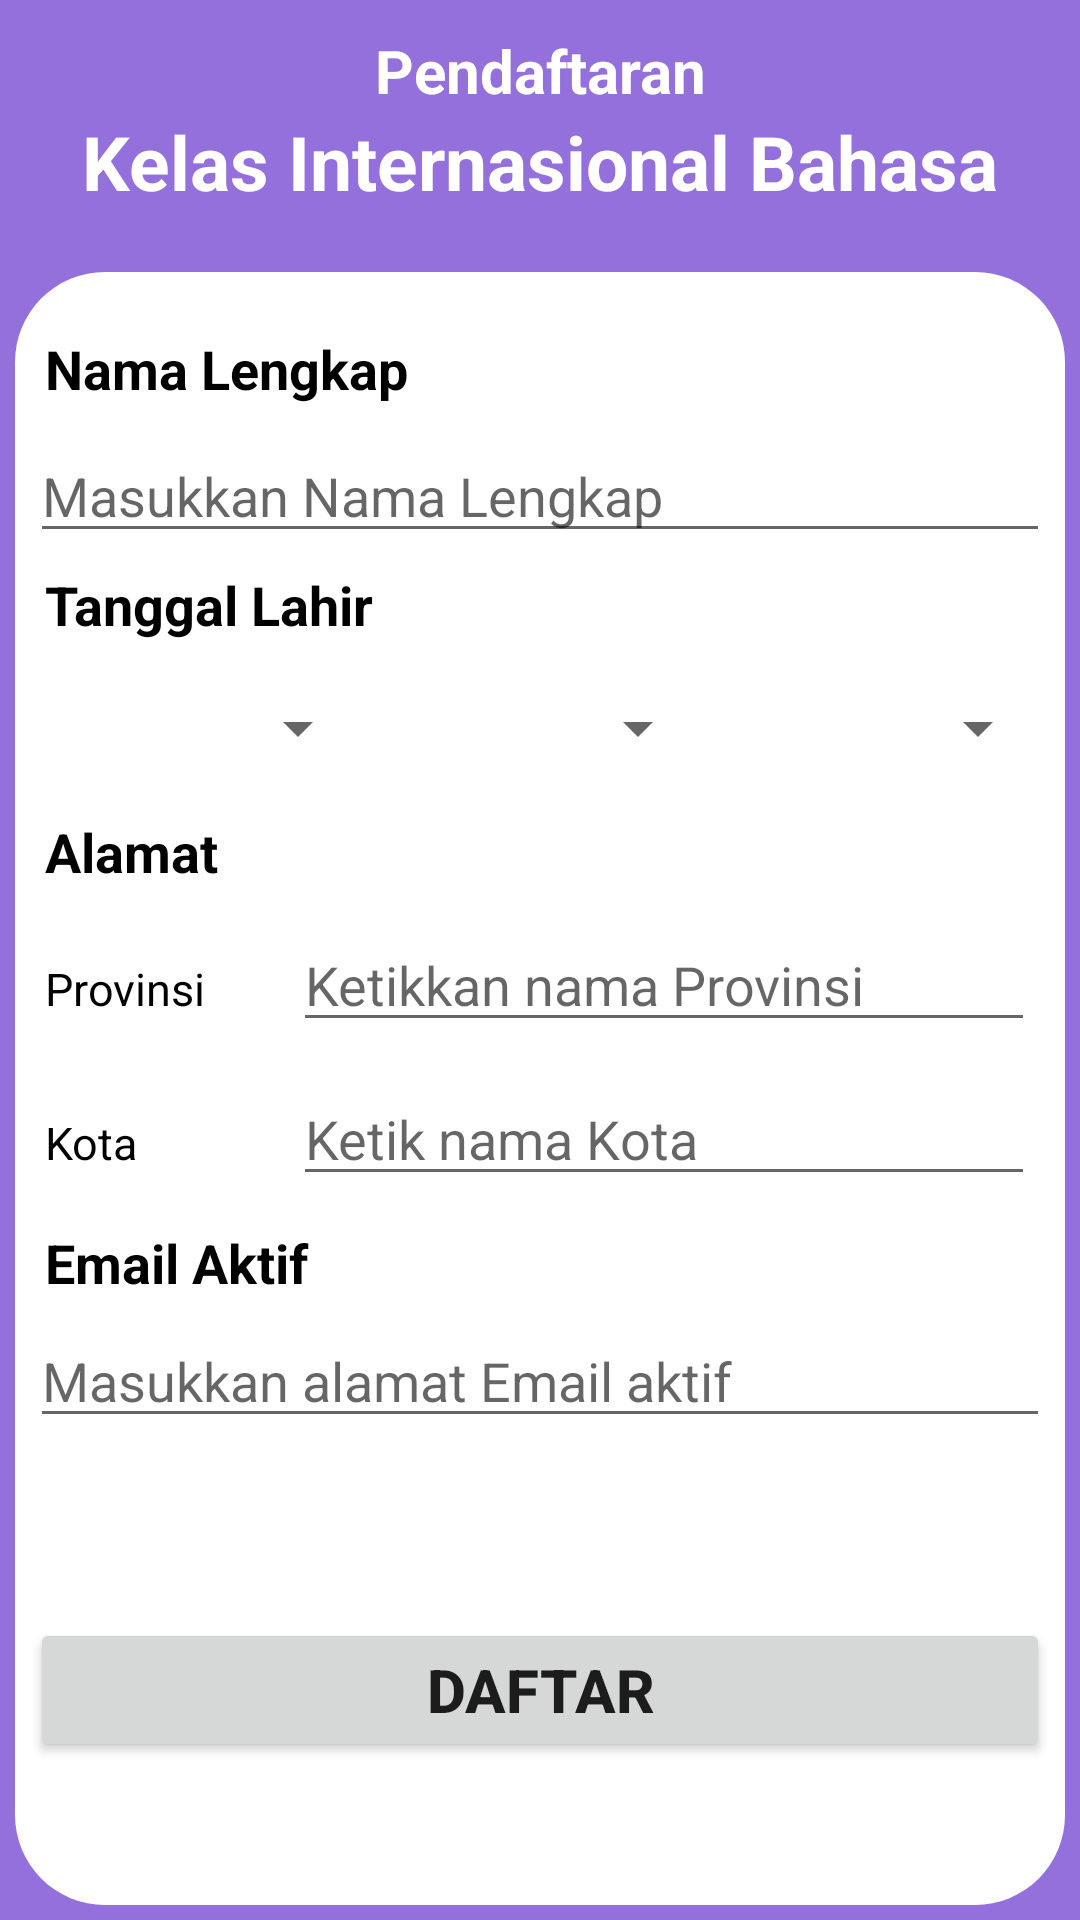

Here is an Android app screen rendered from its layout file. Give the layout XML and the strings, colors and styles it references.
<!-- AndroidManifest.xml: application theme Theme.KoreanClass -->
<!-- res/layout/activity_main.xml -->
<?xml version="1.0" encoding="utf-8"?>
<LinearLayout xmlns:android="http://schemas.android.com/apk/res/android"
    xmlns:app="http://schemas.android.com/apk/res-auto"
    xmlns:tools="http://schemas.android.com/tools"
    android:layout_width="match_parent"
    android:layout_height="match_parent"
    android:orientation="vertical"
    android:padding="5dp"
    android:background="#9370db"
    tools:context=".MainActivity">

    //layout untuk kata "pendaftaran"
    <TextView
        android:id="@+id/tvDaftar"
        android:layout_width="match_parent"
        android:layout_height="wrap_content"
        android:text="@string/daftar"
        android:gravity="center"
        android:textSize="20sp"
        android:textStyle="bold"
        android:textColor="@color/white"
        android:layout_marginTop="5dp"/>

    //layout untuk kata "Kelas Internasional Bahasa"
    <TextView
        android:id="@+id/tvKelas"
        android:layout_width="match_parent"
        android:layout_height="wrap_content"
        android:text="@string/kelas"
        android:gravity="center"
        android:textSize="25sp"
        android:textStyle="bold"
        android:textColor="@color/white"
        android:layout_marginBottom="15dp"/>

    //linear layout baru
    <LinearLayout
        android:layout_width="match_parent"
        android:layout_height="match_parent"
        android:orientation="vertical"
        android:background="@drawable/ic_bg1"
        android:padding="5dp"
        android:layout_marginTop="5dp"
        tools:context=".MainActivity">

        //lauout untuk kata "Nama Lengkap"
        <TextView
            android:id="@+id/tvNama"
            android:layout_width="match_parent"
            android:layout_height="wrap_content"
            android:text="@string/nama"
            android:textSize="18sp"
            android:textStyle="bold"
            android:textColor="@color/black"
            android:padding="5dp"
            android:layout_marginTop="10dp"/>

        //layout untuk teks yang bisa diedit atau tempat menginputkan nama
        <EditText
            android:id="@+id/etNama"
            android:layout_width="match_parent"
            android:layout_height="wrap_content"
            android:layout_marginTop="3dp"
            android:hint="@string/nama2"
            android:inputType="text"/>

        //layout untuk tanggal lahir
        <TextView
            android:id="@+id/tvTanggalLahir"
            android:layout_width="match_parent"
            android:layout_height="wrap_content"
            android:text="@string/tgllahir"
            android:textSize="18sp"
            android:textStyle="bold"
            android:textColor="@color/black"
            android:padding="5dp"/>

        //linear layout baru untuk tanggal lahir
        <LinearLayout
            android:layout_width="match_parent"
            android:layout_height="wrap_content"
            android:orientation="horizontal"
            tools:context=".MainActivity">

            //spinner tanggal
            <Spinner
                android:id="@+id/spinnertgl"
                android:layout_width="match_parent"
                android:layout_height="48dp"
                android:layout_weight="1"/>

            //spinner bulan
            <Spinner
                android:id="@+id/spinnerbln"
                android:layout_width="match_parent"
                android:layout_height="48dp"
                android:layout_weight="1"/>

            //spinner tahun
            <Spinner
                android:id="@+id/spinnerthn"
                android:layout_width="match_parent"
                android:layout_height="48dp"
                android:layout_weight="1"/>

        </LinearLayout>

        //layout untuk alamat
        <TextView
            android:id="@+id/tvAlamat"
            android:layout_width="match_parent"
            android:layout_height="wrap_content"
            android:text="@string/alamat"
            android:textSize="18sp"
            android:textStyle="bold"
            android:textColor="@color/black"
            android:padding="5dp"/>

        //linear layout baru untuk alamat
        <LinearLayout
            android:layout_width="match_parent"
            android:layout_height="wrap_content"
            android:orientation="horizontal"
            android:padding="5dp"
            tools:context=".MainActivity">

            //layout untuk provinsi
            <TextView
                android:id="@+id/tvProv"
                android:layout_width="match_parent"
                android:layout_height="wrap_content"
                android:text="@string/prov"
                android:textSize="15sp"
                android:textColor="@color/black"
                android:layout_weight="3"/>

            //auto complete untuk memasukkan provinsi
            <AutoCompleteTextView
                android:id="@+id/ectProv"
                android:layout_width="match_parent"
                android:layout_height="wrap_content"
                android:hint="@string/prov2"
                android:layout_weight="1"
                android:completionThreshold="1"/>

        </LinearLayout>

        //linear layout baru untuk masukkan kota
        <LinearLayout
            android:layout_width="match_parent"
            android:layout_height="wrap_content"
            android:orientation="horizontal"
            android:padding="5dp"
            tools:context=".MainActivity">

            //layout untuk kota
            <TextView
                android:id="@+id/tvKota"
                android:layout_width="match_parent"
                android:layout_height="wrap_content"
                android:text="@string/kota"
                android:textSize="15sp"
                android:textColor="@color/black"
                android:layout_weight="3"/>

            //auto complete untuk tempat memasukkan nama kota
            <AutoCompleteTextView
                android:id="@+id/ectKota"
                android:layout_width="match_parent"
                android:layout_height="wrap_content"
                android:hint="@string/kota2"
                android:layout_weight="1"
                android:completionThreshold="1"/>

        </LinearLayout>

        //layout untuk kata email
        <TextView
            android:id="@+id/tvEmail"
            android:layout_width="match_parent"
            android:layout_height="wrap_content"
            android:text="@string/email"
            android:textSize="18sp"
            android:textStyle="bold"
            android:textColor="@color/black"
            android:padding="5dp"/>

        //layout untuk tempat memasukkan alamat email
        <EditText
            android:id="@+id/etEmail"
            android:layout_width="match_parent"
            android:layout_height="wrap_content"
            android:hint="@string/email2"
            android:inputType="textEmailAddress"/>

        //button
        <Button
            android:id="@+id/btnDaftar"
            android:layout_width="match_parent"
            android:layout_height="wrap_content"
            android:text="@string/submit"
            android:textSize="20sp"
            android:layout_marginTop="60dp"
            android:layout_marginBottom="15dp"
            android:textStyle="bold"/>

    </LinearLayout>

</LinearLayout>
<!-- resources referenced by this layout -->
<resources>
  <!-- drawable ic_bg1 (drawable) -->
  <?xml version="1.0" encoding="utf-8"?>
  <selector xmlns:android="http://schemas.android.com/apk/res/android">
      <item>
          <shape>
              <corners
                  android:radius="30dp"/>
              <solid
                  android:color="@color/white"/>
          </shape>
      </item>
  </selector>
  <string name="alamat">Alamat</string>
  <string name="daftar">Pendaftaran</string>
  <string name="email">Email Aktif</string>
  <string name="email2">Masukkan alamat Email aktif</string>
  <string name="kelas">Kelas Internasional Bahasa</string>
  <string name="kota">Kota</string>
  <string name="kota2">Ketik nama Kota</string>
  <string name="nama">Nama Lengkap</string>
  <string name="nama2">Masukkan Nama Lengkap</string>
  <string name="prov">Provinsi</string>
  <string name="prov2">Ketikkan nama Provinsi</string>
  <string name="submit">Daftar</string>
  
      //data tanggal
  <string name="tgllahir">Tanggal Lahir</string>
  <style name="Theme.KoreanClass" parent="Theme.MaterialComponents.DayNight.DarkActionBar">
          
          <item name="colorPrimary">@color/purple_500</item>
          <item name="colorPrimaryVariant">@color/purple_700</item>
          <item name="colorOnPrimary">@color/white</item>
          
          <item name="colorSecondary">@color/teal_200</item>
          <item name="colorSecondaryVariant">@color/teal_700</item>
          <item name="colorOnSecondary">@color/black</item>
          
          <item name="android:statusBarColor" tools:targetApi="l">?attr/colorPrimaryVariant</item>
          
      </style>
  <!-- not gathered from this repository: default colours our renderer supplied (Android Studio template values) -->
  <color name="purple_500">#FF6200EE</color>
  <color name="purple_700">#FF3700B3</color>
  <color name="teal_200">#FF03DAC5</color>
  <color name="teal_700">#FF018786</color>
  <color name="black">#FF000000</color>
  <color name="white">#FFFFFFFF</color>
</resources>
